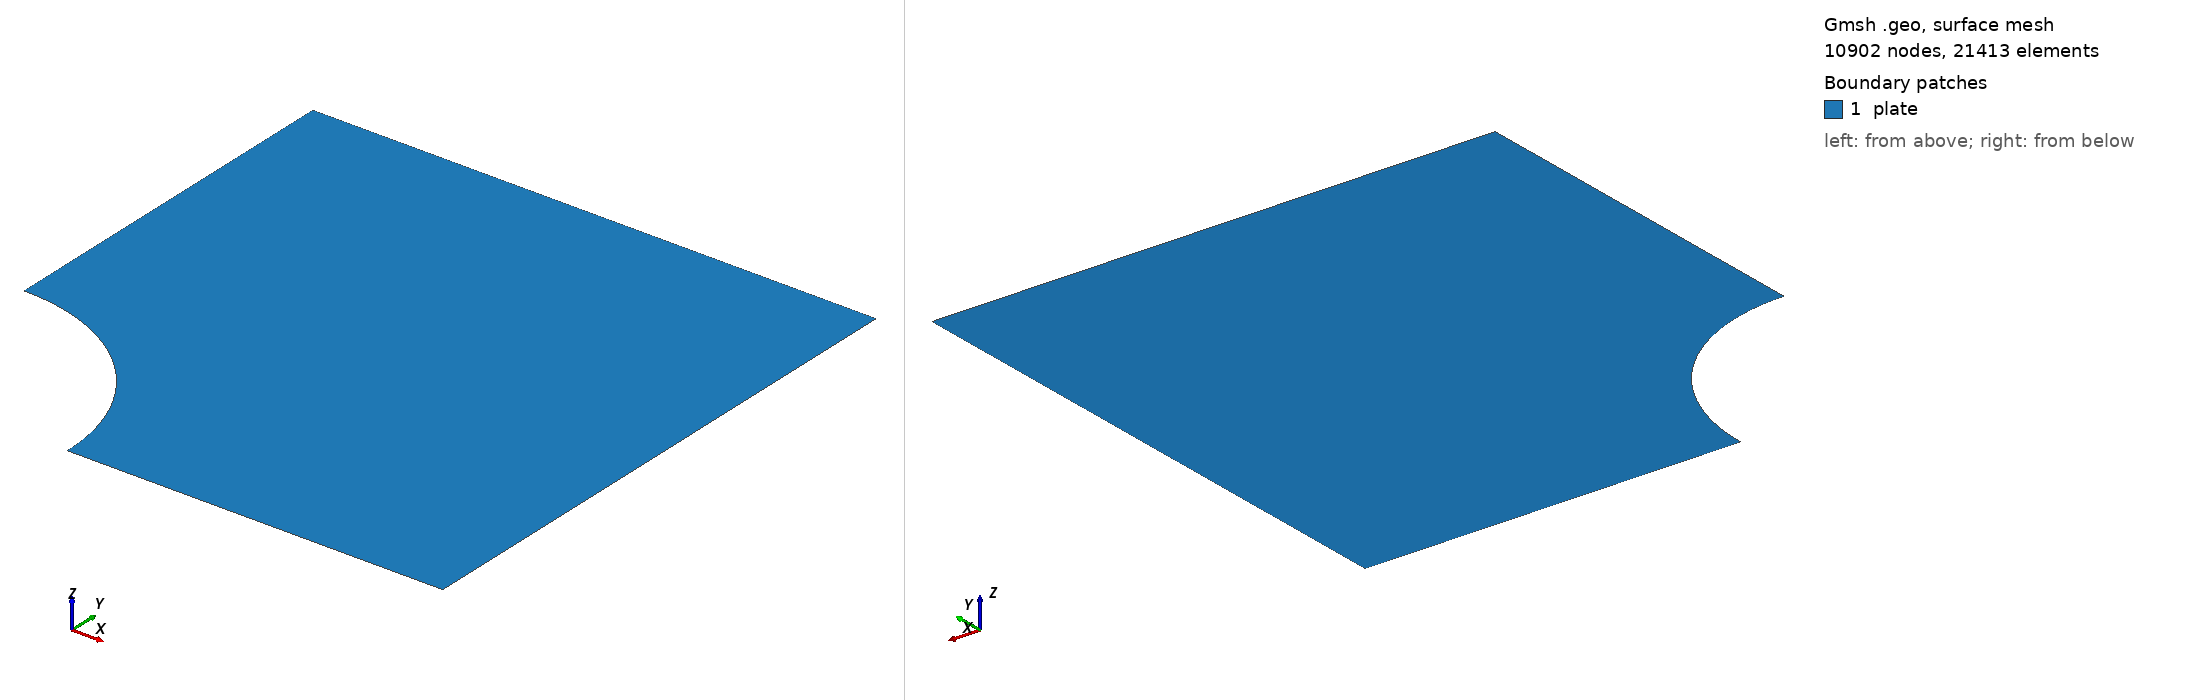

Gmsh geometry script, surface-meshed: 10902 nodes, 21413 surface elements. Boundary patches (legend numbers): 1 plate. Left view from above one corner, right view from below the opposite corner. Legend entries are the model's physical surfaces. The drawing asked Gmsh for element sizes between 1% and 20% of the model's largest extent; the script's own settings can give other sizes.

=== plate_with_a_hole.geo (drawn) ===
// Quarter of a plate [0, 3R]^2 with a quarter hole of radius R = 0.01 centred at the origin,
// unstructured straight-sided triangles of size 0.01 * 3R: the geometry of the exercise
// myapps/plate_with_hole/plate_with_a_hole.geo, and apps/mesh/plate_with_a_hole.msh is that
// exercise's mesh file itself (10900 nodes), so the runs of apps/input/plate_with_hole can be
// compared with the exercise on the same triangulation. Regenerating gives another one:
//   gmsh -2 -format msh22 -o plate_with_a_hole.msh plate_with_a_hole.geo
// (and with -order 2 a curved hole; the straight-sided mesh carries a geometric error of
// R dtheta^2 / 8 = 1e-4 R on the hole that uniform refinement does not remove).
// Physical groups: curves bottom 1, hole 2, right 3, top 4, left 5; surface "plate" (1).
SetFactory("OpenCASCADE");
// =====================
// Parameters
// =====================
R  = 0.01;   // radius of the quarter hole (center at origin)
Lx = 3*R;   // plate length in x
Ly = 3*R;   // plate height in y
lc = 0.01*Lx;  // target element size

// Required for MFEM to read .msh directly
Mesh.MshFileVersion = 2.2;

// =====================
// Geometry (2D)
// Plate quadrant with quarter-hole cut-out at bottom-left (hole center at origin)
// =====================
Point(1) = {0,  0, 0, lc};   // arc center
Point(2) = {R,  0, 0, lc};   // arc on bottom
Point(3) = {0,  R, 0, lc};   // arc on left
Point(4) = {Lx, 0, 0, lc};   // bottom-right
Point(5) = {Lx, Ly, 0, lc};  // top-right
Point(6) = {0,  Ly, 0, lc};  // top-left

Line(1) = {2, 4};      // bottom
Line(3) = {4, 5};      // right
Line(4) = {5, 6};      // top
Line(5) = {6, 3};      // left
Circle(2) = {3, 1, 2}; // hole arc

Curve Loop(1) = {1, 3, 4, 5, 2};
Plane Surface(1) = {1};

// =====================
// Physical groups
// =====================
Physical Surface("plate", 1) = {1};
Physical Curve("bottom", 1) = {1};
Physical Curve("hole",   2) = {2};
Physical Curve("right",  3) = {3};
Physical Curve("top",    4) = {4};
Physical Curve("left",   5) = {5};
